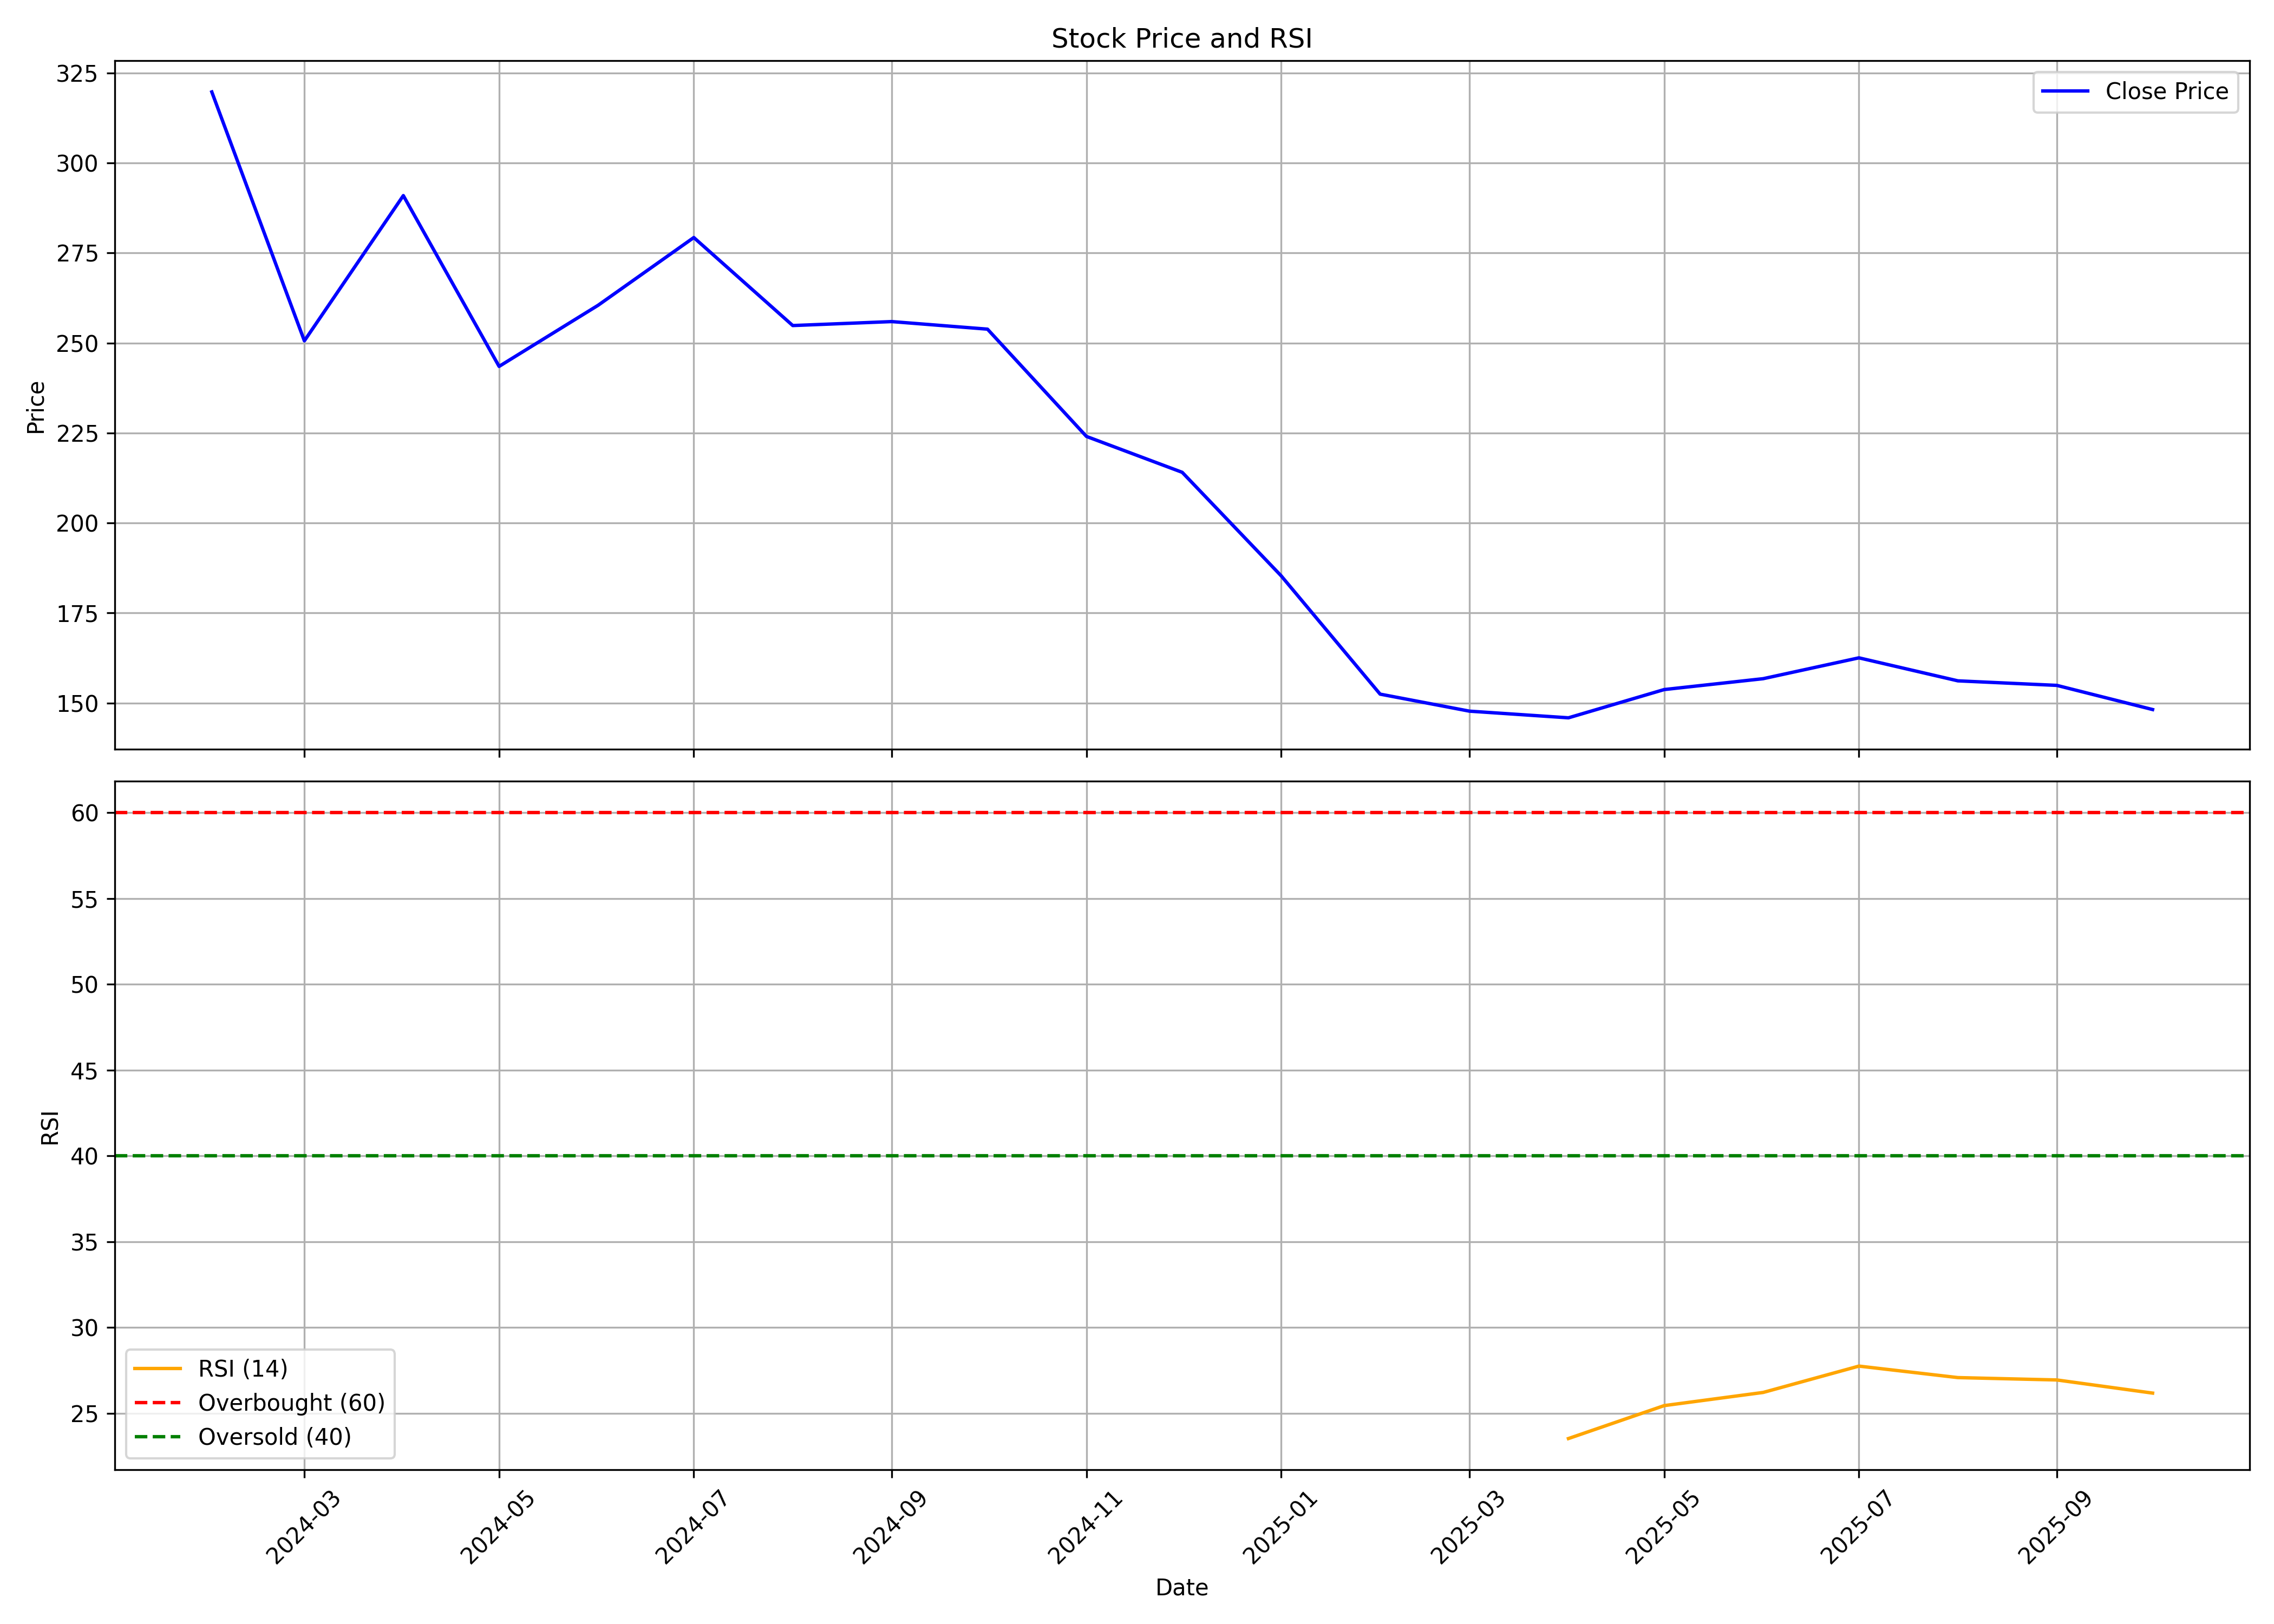

The file beside this chart, header and first rows:
, date, symbol, open, high, low, close, volume, rsi
0, 2024-02-01, VSTL, 425.0, 446.2, 319.8, 319.8, 3353056, 
1, 2024-03-01, VSTL, 320.0, 343, 228.2, 250.6, 4980070, 
2, 2024-04-01, VSTL, 255.0, 333.0, 253.9, 291, 4010020, 
3, 2024-05-01, VSTL, 291, 294.9, 241.0, 243.5, 1085011, 
4, 2024-06-01, VSTL, 253.9, 268.4, 221.7, 260.5, 695303, 
5, 2024-07-01, VSTL, 264.8, 298.8, 239.6, 279.3, 992207, 
6, 2024-08-01, VSTL, 273.8, 273.8, 240.0, 254.9, 253608, 
7, 2024-09-01, VSTL, 249.9, 286.6, 236.0, 255.9, 957500, 
8, 2024-10-01, VSTL, 256.9, 285, 235.0, 253.9, 946013, 
9, 2024-11-01, VSTL, 248.1, 260.1, 203.6, 224.1, 729524, 
10, 2024-12-01, VSTL, 227.0, 257.4, 205.0, 214.1, 535528, 
11, 2025-01-01, VSTL, 217.0, 222, 176.4, 185.3, 325524, 
12, 2025-02-01, VSTL, 188.9, 190.4, 145.0, 152.5, 567261, 
13, 2025-03-01, VSTL, 155.4, 191.0, 125.0, 147.7, 2340381, 
14, 2025-04-01, VSTL, 148.0, 168.8, 130.1, 145.9, 495308, 23.53
15, 2025-05-01, VSTL, 148.8, 164.2, 133.8, 153.7, 556917, 25.44
16, 2025-06-01, VSTL, 153.7, 164.6, 144.6, 156.8, 679339, 26.21
17, 2025-07-01, VSTL, 156.8, 205, 152.3, 162.5, 2334866, 27.75
18, 2025-08-01, VSTL, 162.6, 187.2, 151.0, 156.1, 1076596, 27.08
19, 2025-09-01, VSTL, 156.2, 168.0, 153.2, 154.9, 464436, 26.94
20, 2025-10-01, VSTL, 154.9, 158.8, 142.1, 148.2, 201204, 26.17
